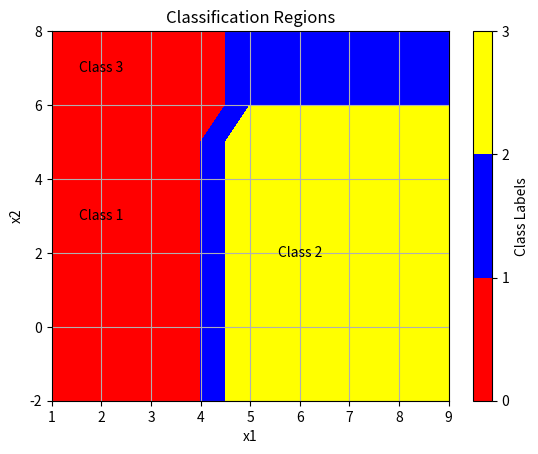

The matplotlib source for this figure:
import numpy as np
import matplotlib.pyplot as plt


'''
(a) A Rule-Based Classifier, 𝑅, has the following rules: 
if 𝑥1 > 4 then class 2
else if 𝑥2 < 6 then class 1
else class 3
Sketch the classification regions for a feature space defined as 𝑥1 ∈ 1..9 and 𝑥2 ∈ −2..8.
'''


# Create a grid of points in the feature space

x1 = [1,2,3,4,5,6,7,8,9]
x2 = [-2,-1,0,1,2,3,4,5,6,7,8]
X1, X2 = np.meshgrid(x1, x2)

class_labels = np.zeros_like(X1)
class_labels[X1 > 4] = 2
class_labels[X2 < 6] = 1
class_labels[(X1 > 4) & (X2 < 6)] = 3

# Plot the classification regions
plt.figure()
plt.contourf(X1, X2, class_labels, levels=[0, 1, 2, 3], colors=['red', 'blue', 'yellow'])
#plt.pcolormesh(X1, X2, class_labels, shading='auto')
plt.colorbar(label='Class Labels')
plt.xlabel('x1')
plt.ylabel('x2')
plt.text(2, 3, 'Class 1', color='black', ha='center', va='center')
plt.text(6, 2, 'Class 2', color='black', ha='center', va='center')
plt.text(2, 7, 'Class 3', color='black', ha='center', va='center')


plt.title('Classification Regions')
plt.grid(True)
plt.show()
